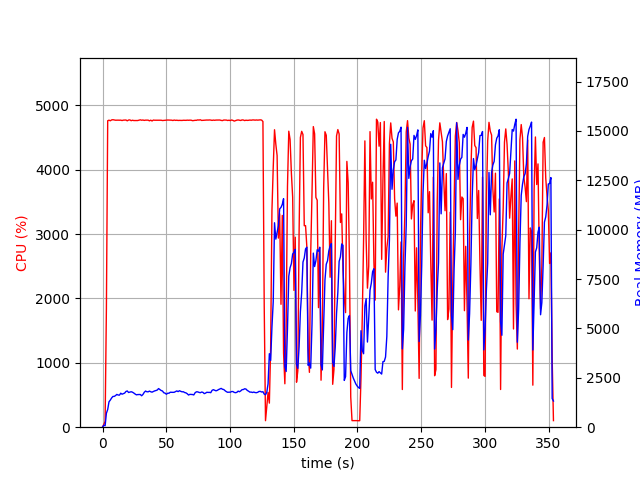

The table this chart was drawn from, first rows:
elapsed_time, nproc, cpu, mem_real, mem_virtual
3.314018249511719e-05, 1, 0.0, 8.984, 3186
1.006, 1, 46.7, 99.22, 708.5
2.015, 2, 90.3, 75.33, 3397
3.023, 1, 1839, 706.7, 4685
4.043, 1, 4760, 896.3, 4908
5.063, 1, 4769, 1287, 5344
6.086, 1, 4760, 1372, 5426
7.11, 1, 4773, 1478, 5562
8.134, 1, 4776, 1557, 5656
9.158, 1, 4773, 1559, 5671
10.18, 1, 4768, 1599, 5741
11.21, 1, 4770, 1659, 5821
12.23, 1, 4770, 1630, 5830
13.25, 1, 4769, 1621, 5864
14.28, 1, 4770, 1721, 5966
15.3, 1, 4764, 1671, 5982
16.33, 1, 4770, 1698, 6006
17.35, 1, 4770, 1727, 6041
18.37, 1, 4772, 1808, 6174
19.4, 1, 4759, 1833, 6213
20.42, 1, 4771, 1758, 6230
21.45, 1, 4773, 1776, 6274
22.47, 1, 4761, 1795, 6304
23.49, 1, 4768, 1772, 6304
24.52, 1, 4764, 1730, 6304
25.54, 1, 4764, 1681, 6335
26.56, 1, 4766, 1639, 6364
27.59, 1, 4764, 1652, 6416
28.61, 1, 4769, 1652, 6430
29.64, 1, 4774, 1656, 6450
30.66, 1, 4768, 1592, 6450
31.68, 1, 4772, 1656, 6516
32.71, 1, 4766, 1764, 6667
33.73, 1, 4770, 1830, 6674
34.76, 1, 4770, 1796, 6674
35.78, 1, 4770, 1791, 6700
36.8, 1, 4759, 1827, 6722
37.83, 1, 4770, 1795, 6728
38.84, 1, 4757, 1774, 6760
39.86, 1, 4771, 1804, 6838
40.89, 1, 4768, 1838, 6866
41.91, 1, 4768, 1856, 6882
42.93, 1, 4770, 1881, 6890
43.96, 1, 4770, 1955, 6932
44.98, 1, 4770, 1905, 6932
46.01, 1, 4768, 1858, 6942
47.03, 1, 4764, 1833, 6956
48.05, 1, 4766, 1744, 6978
49.08, 1, 4768, 1724, 6984
50.1, 1, 4770, 1668, 6984
51.13, 1, 4771, 1720, 6984
52.15, 1, 4771, 1720, 7018
53.17, 1, 4771, 1770, 7018
54.2, 1, 4769, 1765, 7051
55.22, 1, 4764, 1764, 7086
56.25, 1, 4771, 1769, 7096
57.27, 1, 4766, 1801, 7096
58.29, 1, 4769, 1837, 7146
59.32, 1, 4765, 1801, 7160
60.34, 1, 4766, 1848, 7168
... 289 more rows
